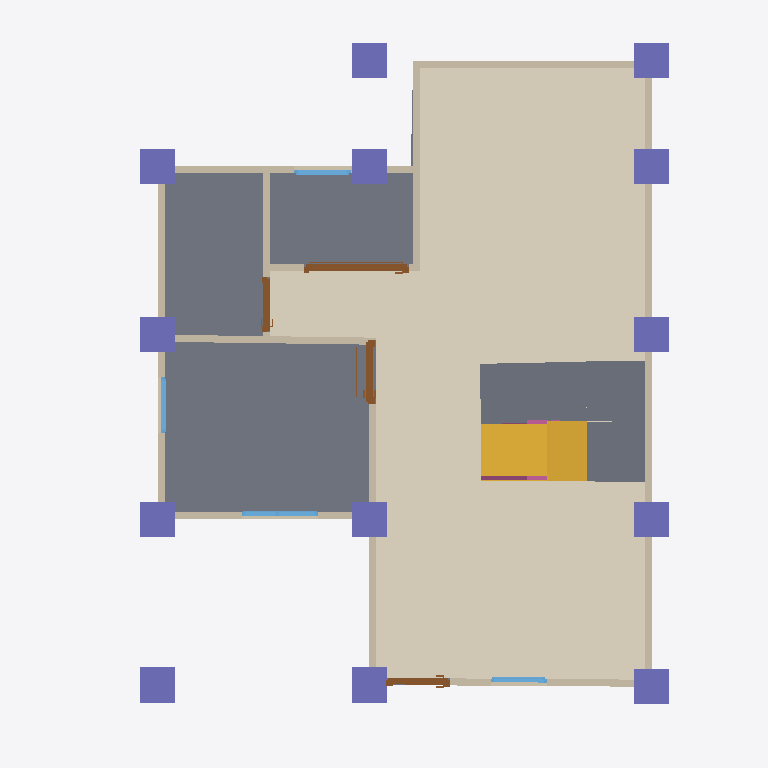
Plan cut of the same IFC building model at storey 'Roof' (level 0.00 m, cut at 1.40 m), seen from above with north up, elements coloured by IFC class: 13 columns (violet), 12 walls (beige), 4 slabs (grey), 4 doors (brown), 4 windows (light blue), 2 railings (pink), 1 covering (cream), 1 stair flight (yellow). Cut surfaces are drawn darker.
Extent 10.0 m × 10.1 m × 7.1 m (x, y, z). Storeys (3): 2F at 0.00 m; GF at 0.00 m; Roof at 0.00 m. Elements (105): 30 IfcWall, 23 IfcColumn, 15 IfcBeam, 10 IfcDoor, 9 IfcWindow, 8 IfcRailing, 6 IfcSlab, 2 IfcStairFlight, 1 IfcCovering, 1 IfcRoof.

HEADER;
FILE_DESCRIPTION(('ViewDefinition[DesignTransferView]'),'2;1');
FILE_NAME('s05-activity.ifc','2026-10-07T15:53:00+08:00',(''),(''),'IfcOpenShell 0.8.5-post1','Bonsai 0.8.5-post1','Nobody');
FILE_SCHEMA(('IFC4'));
ENDSEC;
DATA;
#1=IFCPROJECT('2GnHYbvof8KPkkQCN2cpak',$,'My Project',$,$,$,$,(#10,#22),#5);
#27=IFCSITE('1VLHuwOVH9mwMwtNVO9BPJ',$,'My Site',$,$,#50,$,$,$,$,$,$,$,$);
#33=IFCBUILDING('1OGkO44UjDJARiS_Fyj$Zj',$,'My Building',$,$,#56,$,$,$,$,$,$);
#39=IFCBUILDINGSTOREY('0agIcJK8f40P3akb4J$2zH',$,'2F',$,$,#15192,$,$,$,$);
#63=IFCBUILDINGSTOREY('3JWZLjFTHEdvLTIKS$FQl5',$,'GF',$,$,#79,$,$,$,$);
#13833=IFCBUILDINGSTOREY('2FKEB_rgT2n9vkoDxs99h2',$,'Roof',$,$,#15282,$,$,$,$);
#15453=IFCCOVERING('2IZfYNcSzCovyedxcMTkk_',$,'Covering',$,$,#16039,#15467,$,$);
#2289=IFCSLAB('1b0RShBF54AfvYgtfXPlW4',$,'Slab',$,$,#2297,#2304,$,$);
#16509=IFCSLAB('3JEMHNudHEjfkgC98BOzqc',$,'Slab',$,$,#16885,#16523,$,$);
#15518=IFCSTAIRFLIGHT('34AqEKtl14gxe8U0uAC_eT',$,'StairFlight',$,$,#16069,#15527,$,8,7,0.22499999403953552,0.25,.STRAIGHT.);
#16531=IFCSLAB('2Oyi4dGqD1NQ4mjDCKwfga',$,'Slab',$,$,#16880,#16545,$,$);
#15630=IFCSLAB('2NLu9sEx55Exkr0Z3QN9lm',$,'Slab',$,$,#16064,#15645,$,$);
#153=IFCWALL('379RqzMMT9sRKRpBOR0chr',$,'Wall',$,$,#1728,#159,$,$);
#253=IFCWALL('16ecCB6x90ig5Z2WlPydEO',$,'Wall',$,$,#14613,#259,$,$);
#178=IFCWALL('1D4Eaaehz6ouYa1QP_dY2R',$,'Wall',$,$,#1253,#184,$,$);
#1993=IFCWALL('1H7eGJcOb5Pvs7K9QyXL8w',$,'Wall',$,$,#2004,#1999,$,$);
#14001=IFCWALL('3xVtHx0tv8qgh5SjsZRiHa',$,'Wall',$,$,#14012,#14007,$,$);
#21380=IFCCOLUMN('1VeaLqfNnDNvwmF7ohA3QE',$,'Column',$,$,#21448,#21391,$,$);
#18844=IFCCOLUMN('0ckLnclNT2OuOjkX0UE6Dw',$,'Column',$,$,#18852,#18856,$,$);
#1133=IFCWALL('3vOJoBHFbASwEnGQwf6JlR',$,'Wall',$,$,#14590,#1139,$,$);
#19308=IFCCOLUMN('1b16_xZkb3LedV2C10j3Sg',$,'Column',$,$,#19334,#19319,$,$);
#19067=IFCCOLUMN('1sKAHvjHX5jRo1hqtVYPw1',$,'Column',$,$,#19153,#19078,$,$);
#18933=IFCCOLUMN('1Xz6G8A8H1vP6Lk5hkvJIr',$,'Column',$,$,#18940,#18944,$,$);
#19286=IFCCOLUMN('2Ev5Erfrn4NPetQKcapdt4',$,'Column',$,$,#19848,#19297,$,$);
#19362=IFCCOLUMN('2D5xA4wA94ewwscbsasSOa',$,'Column',$,$,#19863,#19373,$,$);
#19335=IFCCOLUMN('1xSlzKXA5Cae9wc9afvj7I',$,'Column',$,$,#19361,#19346,$,$);
#19264=IFCCOLUMN('2ah32glonAleYepQTnjx0g',$,'Column',$,$,#19908,#19275,$,$);
#18889=IFCCOLUMN('1WZLLXGl5Am8UPrDGAa4pu',$,'Column',$,$,#18896,#18900,$,$);
#18867=IFCCOLUMN('1LK_nb5LD8vAxpLGBwUdET',$,'Column',$,$,#18874,#18878,$,$);
#19242=IFCCOLUMN('2iGic0lw94ywqYZvu3m3Ru',$,'Column',$,$,#19973,#19253,$,$);
#18911=IFCCOLUMN('0rSzEX4Tv0$Azlig8MSH$2',$,'Column',$,$,#18918,#18922,$,$);
#1579=IFCWALL('0CUz_ITWP45997_Z8$uC3r',$,'Wall',$,$,#1845,#1585,$,$);
#278=IFCWALL('2H2BI7bNn069OW0ONfSi5R',$,'Wall',$,$,#560,#284,$,$);
#1554=IFCWALL('0qNHWyKeD2UOG4WfRzRQiY',$,'Wall',$,$,#1813,#1560,$,$);
#4667=IFCDOOR('2dW3hTSYPDxRu00sgkpVza',$,'Door',$,$,#13949,#4677,$,1.9501360654830933,1.4856815338134766,$,.SINGLE_SWING_LEFT.,$);
#15308=IFCWALL('26681cJH5Av8oDGgEIA7I1',$,'Wall',$,$,#15319,#15314,$,$);
#2994=IFCWALL('04r0o_Bo1Fdw5MWPYW4wmI',$,'Wall',$,$,#3041,#3000,$,$);
#3237=IFCDOOR('2PCRBk9vzExhHV7ZEDnIRw',$,'Door',$,$,#8128,#3246,$,2.0,0.8999999761581421,$,.SINGLE_SWING_RIGHT.,$);
#2590=IFCDOOR('2Wf3sDtk54Pv$uLvqC36TM',$,'Door',$,$,#3398,#2599,$,2.0,0.8999999761581421,$,.SINGLE_SWING_LEFT.,$);
#19384=IFCDOOR('0YeX1Pi65FRALW4ViOEiIn',$,'Door',$,$,#19448,#19393,$,1.9501360654830933,0.7868293523788452,$,$,$);
#14364=IFCWINDOW('25Terrx1nCbgkyFnSiph14',$,'Window',$,$,#15307,#14373,$,0.8999999761581421,1.0861330032348633,$,$,$);
#873=IFCWALL('3WamPsnzT0Y8zG_PKhmx7G',$,'Wall',$,$,#2089,#879,$,$);
#5444=IFCWINDOW('2H54NMsKv4Ses3QMuBI0V6',$,'Window',$,$,#6234,#5454,$,0.8999999761581421,0.8025646209716797,$,.SINGLE_PANEL.,$);
#7403=IFCWINDOW('08stO5cbT2Y9YCcdtBvn2s',$,'Window',$,$,#7467,#7412,$,0.8999999761581421,0.8025646209716797,$,$,$);
#14492=IFCWINDOW('1Qu5gbN5j8Y97BzWoQUmTt',$,'Window',$,$,#15297,#14501,$,0.8999999761581421,0.8025646209716797,$,$,$);
#16891=IFCRAILING('1j1Mbl50vDbP2Iot5VyC3A',$,'Railing',$,'FRAMELESS_PANEL',#18794,#16900,$,.USERDEFINED.);
#17122=IFCRAILING('2LFQVNWNv0lRmmCIQZwAS2',$,'Railing',$,'FRAMELESS_PANEL',#18799,#17135,$,.USERDEFINED.);
ENDSEC;
